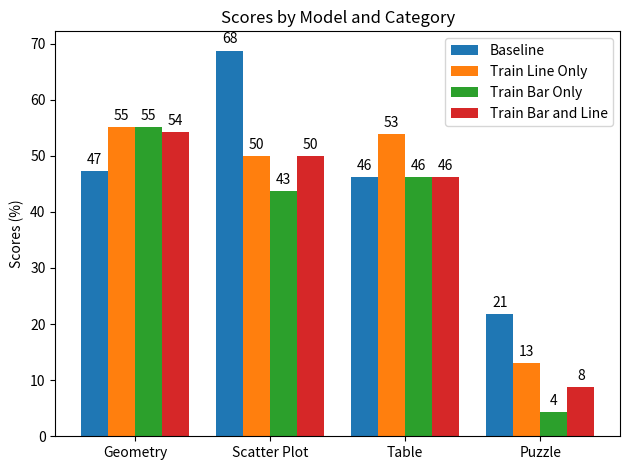

Here is the Python script that generated this plot:
'''
import matplotlib.pyplot as plt

categories = ['geometry', 'scatter plot', 'table', 'puzzle']
scores_baseline = [96 / 203, 11 / 16, 6 / 13, 5 / 23]
scores_train_line_only = [112 / 203, 8 / 16, 7 / 13, 3 / 23]
scores_train_bar_only = [112 / 203, 7 / 16, 6 / 13, 1 / 23]
scores_train_line_and_bar = [110 / 203, 8 / 16, 6 / 13, 2 / 23]
'''

import matplotlib.pyplot as plt
import numpy as np

# Data
categories = ['Geometry', 'Scatter Plot', 'Table', 'Puzzle']
scores_baseline = [96 / 203, 11 / 16, 6 / 13, 5 / 23]
scores_train_line_only = [112 / 203, 8 / 16, 7 / 13, 3 / 23]
scores_train_bar_only = [112 / 203, 7 / 16, 6 / 13, 1 / 23]
scores_train_line_and_bar = [110 / 203, 8 / 16, 6 / 13, 2 / 23]

# Convert scores to percentages
scores_baseline = [x * 100 for x in scores_baseline]
scores_train_line_only = [x * 100 for x in scores_train_line_only]
scores_train_bar_only = [x * 100 for x in scores_train_bar_only]
scores_train_line_and_bar = [x * 100 for x in scores_train_line_and_bar]

# X locations for the groups
ind = np.arange(len(categories))
width = 0.2  # Width of the bars

fig, ax = plt.subplots()
rects1 = ax.bar(ind - 1.5 * width, scores_baseline, width, label='Baseline')
rects2 = ax.bar(ind - 0.5 * width, scores_train_line_only, width, label='Train Line Only')
rects3 = ax.bar(ind + 0.5 * width, scores_train_bar_only, width, label='Train Bar Only')
rects4 = ax.bar(ind + 1.5 * width, scores_train_line_and_bar, width, label='Train Bar and Line')

# Add some text for labels, title and custom x-axis tick labels, etc.
ax.set_ylabel('Scores (%)')
ax.set_title('Scores by Model and Category')
ax.set_xticks(ind)
ax.set_xticklabels(categories)
ax.legend()

def autolabel(rects):
    """Attach a text label above each bar in *rects*, displaying its height."""
    for rect in rects:
        height = rect.get_height()
        ax.annotate('{}'.format(int(height)),
                    xy=(rect.get_x() + rect.get_width() / 2, height),
                    xytext=(0, 3),  # 3 points vertical offset
                    textcoords="offset points",
                    ha='center', va='bottom')

# Automatically label each bar with height
autolabel(rects1)
autolabel(rects2)
autolabel(rects3)
autolabel(rects4)

fig.tight_layout()

plt.show()

